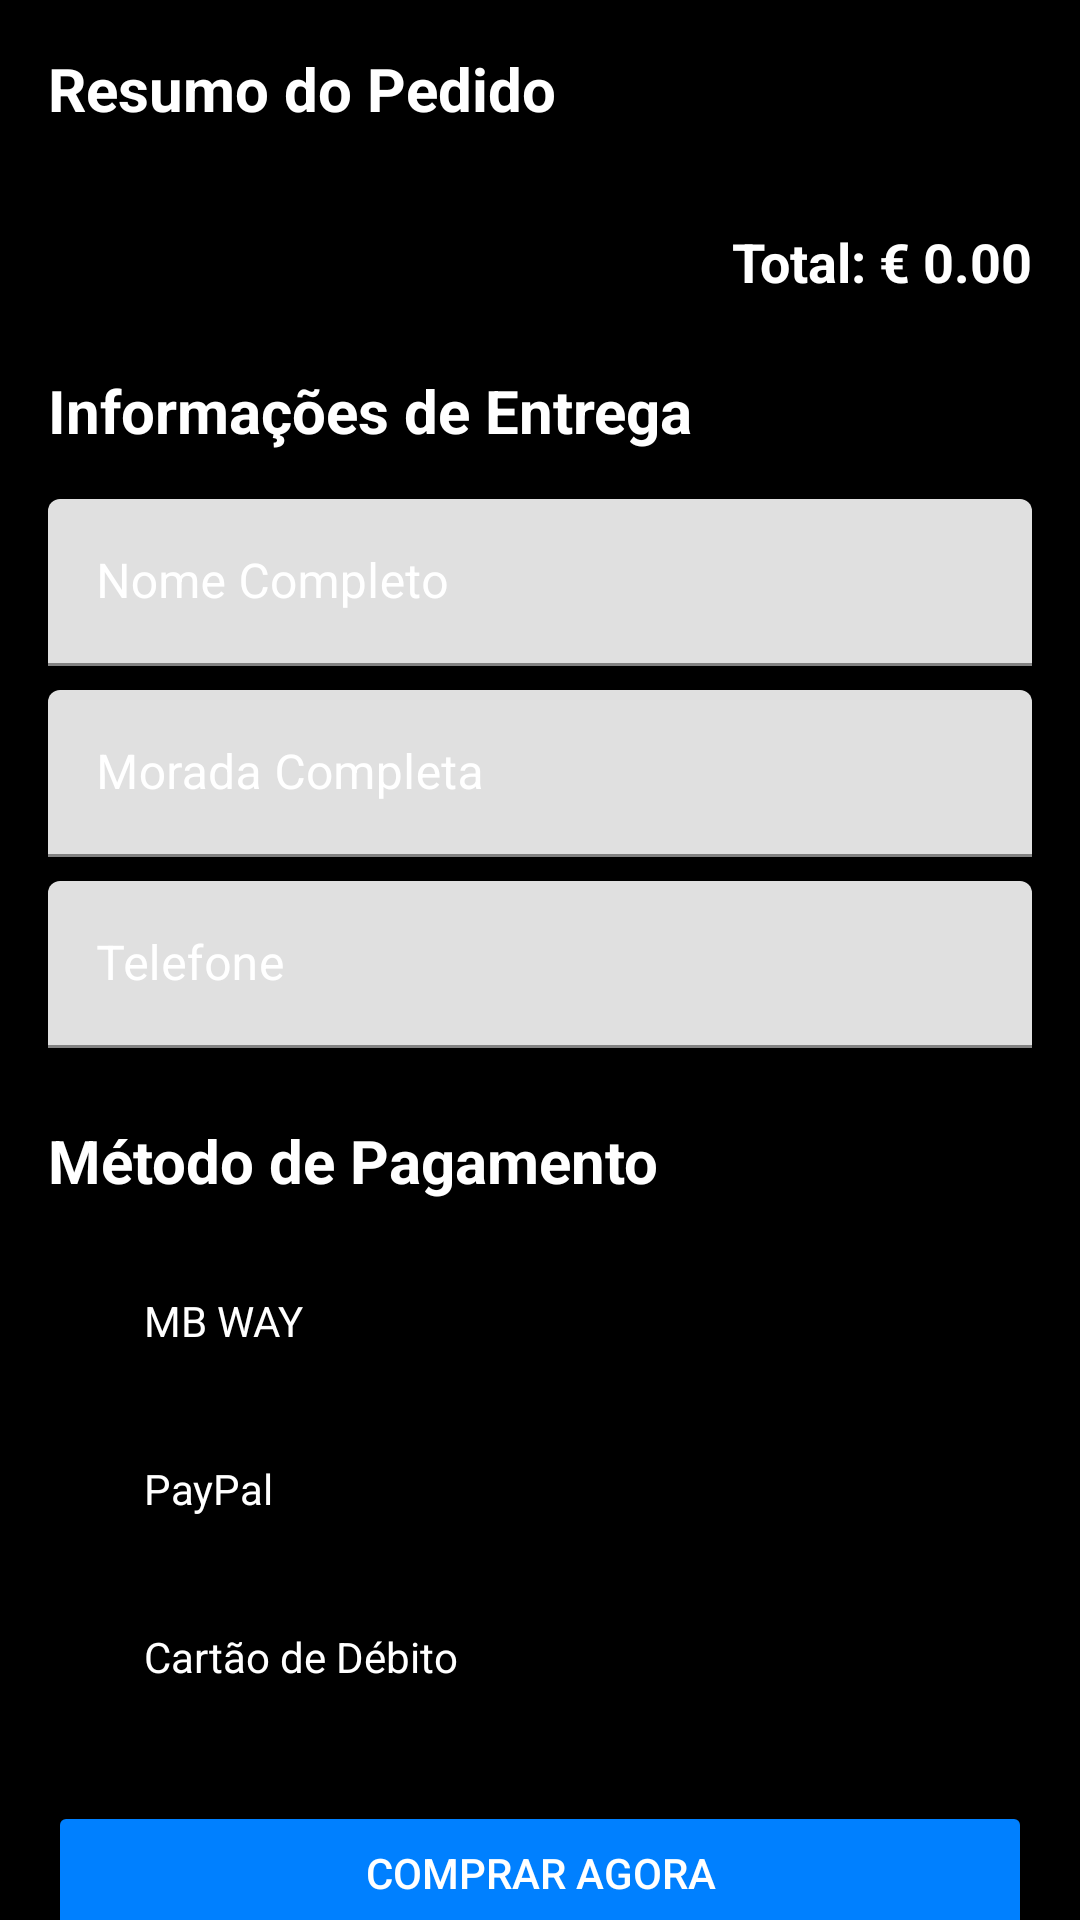

Produce the Android XML layout that renders to this screen, including the resource entries it uses.
<!-- AndroidManifest.xml: application theme Theme.MaterialComponents.DayNight.NoActionBar -->
<!-- res/layout/activity_checkout.xml -->
<?xml version="1.0" encoding="utf-8"?>
<ScrollView
    xmlns:android="http://schemas.android.com/apk/res/android"
    xmlns:app="http://schemas.android.com/apk/res-auto"
    android:layout_width="match_parent"
    android:layout_height="match_parent"
    android:background="@color/black">

    <LinearLayout
        android:layout_width="match_parent"
        android:layout_height="wrap_content"
        android:orientation="vertical"
        android:padding="16dp">

        
        <TextView
            android:layout_width="match_parent"
            android:layout_height="wrap_content"
            android:text="Resumo do Pedido"
            android:textColor="@android:color/white"
            android:textSize="20sp"
            android:textStyle="bold"
            android:layout_marginBottom="16dp"/>

        <androidx.recyclerview.widget.RecyclerView
            android:id="@+id/rvResumo"
            android:layout_width="match_parent"
            android:layout_height="wrap_content"
            android:layout_marginBottom="16dp"/>

        <TextView
            android:id="@+id/tvTotalCheckout"
            android:layout_width="match_parent"
            android:layout_height="wrap_content"
            android:text="Total: € 0.00"
            android:textColor="@android:color/white"
            android:textSize="18sp"
            android:textStyle="bold"
            android:gravity="end"
            android:layout_marginBottom="24dp"/>

        
        <TextView
            android:layout_width="match_parent"
            android:layout_height="wrap_content"
            android:text="Informações de Entrega"
            android:textColor="@android:color/white"
            android:textSize="20sp"
            android:textStyle="bold"
            android:layout_marginBottom="16dp"/>

        <com.google.android.material.textfield.TextInputLayout
            android:layout_width="match_parent"
            android:layout_height="wrap_content"
            android:layout_marginBottom="8dp"
            android:textColorHint="@android:color/white"
            app:boxStrokeColor="@android:color/white">

            <com.google.android.material.textfield.TextInputEditText
                android:id="@+id/etNome"
                android:layout_width="match_parent"
                android:layout_height="wrap_content"
                android:hint="Nome Completo"
                android:textColor="@android:color/white"/>
        </com.google.android.material.textfield.TextInputLayout>

        <com.google.android.material.textfield.TextInputLayout
            android:layout_width="match_parent"
            android:layout_height="wrap_content"
            android:layout_marginBottom="8dp"
            android:textColorHint="@android:color/white">

            <com.google.android.material.textfield.TextInputEditText
                android:id="@+id/etMorada"
                android:layout_width="match_parent"
                android:layout_height="wrap_content"
                android:hint="Morada Completa"
                android:textColor="@android:color/white"/>
        </com.google.android.material.textfield.TextInputLayout>

        <com.google.android.material.textfield.TextInputLayout
            android:layout_width="match_parent"
            android:layout_height="wrap_content"
            android:layout_marginBottom="24dp"
            android:textColorHint="@android:color/white">

            <com.google.android.material.textfield.TextInputEditText
                android:id="@+id/etTelefone"
                android:layout_width="match_parent"
                android:layout_height="wrap_content"
                android:hint="Telefone"
                android:inputType="phone"
                android:textColor="@android:color/white"/>
        </com.google.android.material.textfield.TextInputLayout>

        
        <TextView
            android:layout_width="match_parent"
            android:layout_height="wrap_content"
            android:text="Método de Pagamento"
            android:textColor="@android:color/white"
            android:textSize="20sp"
            android:textStyle="bold"
            android:layout_marginBottom="16dp"/>

        <RadioGroup
            android:id="@+id/rgPagamento"
            android:layout_width="match_parent"
            android:layout_height="wrap_content"
            android:layout_marginBottom="24dp">

            <RadioButton
                android:id="@+id/rbMBWay"
                android:layout_width="match_parent"
                android:layout_height="wrap_content"
                android:text="MB WAY"
                android:textColor="@android:color/white"
                android:layout_marginBottom="8dp"/>

            <RadioButton
                android:id="@+id/rbPayPal"
                android:layout_width="match_parent"
                android:layout_height="wrap_content"
                android:text="PayPal"
                android:textColor="@android:color/white"
                android:layout_marginBottom="8dp"/>

            <RadioButton
                android:id="@+id/rbCartao"
                android:layout_width="match_parent"
                android:layout_height="wrap_content"
                android:text="Cartão de Débito"
                android:textColor="@android:color/white"/>
        </RadioGroup>

        <Button
            android:id="@+id/btnFinalizarCompra"
            android:layout_width="match_parent"
            android:layout_height="wrap_content"
            android:text="Comprar Agora"
            android:backgroundTint="@color/primaryColor"
            android:textColor="@android:color/white"
            android:padding="12dp"/>

    </LinearLayout>
</ScrollView>
<!-- resources referenced by this layout -->
<resources>
  <color name="black">#000000</color>
  <color name="primaryColor">#0080FF</color>
</resources>
